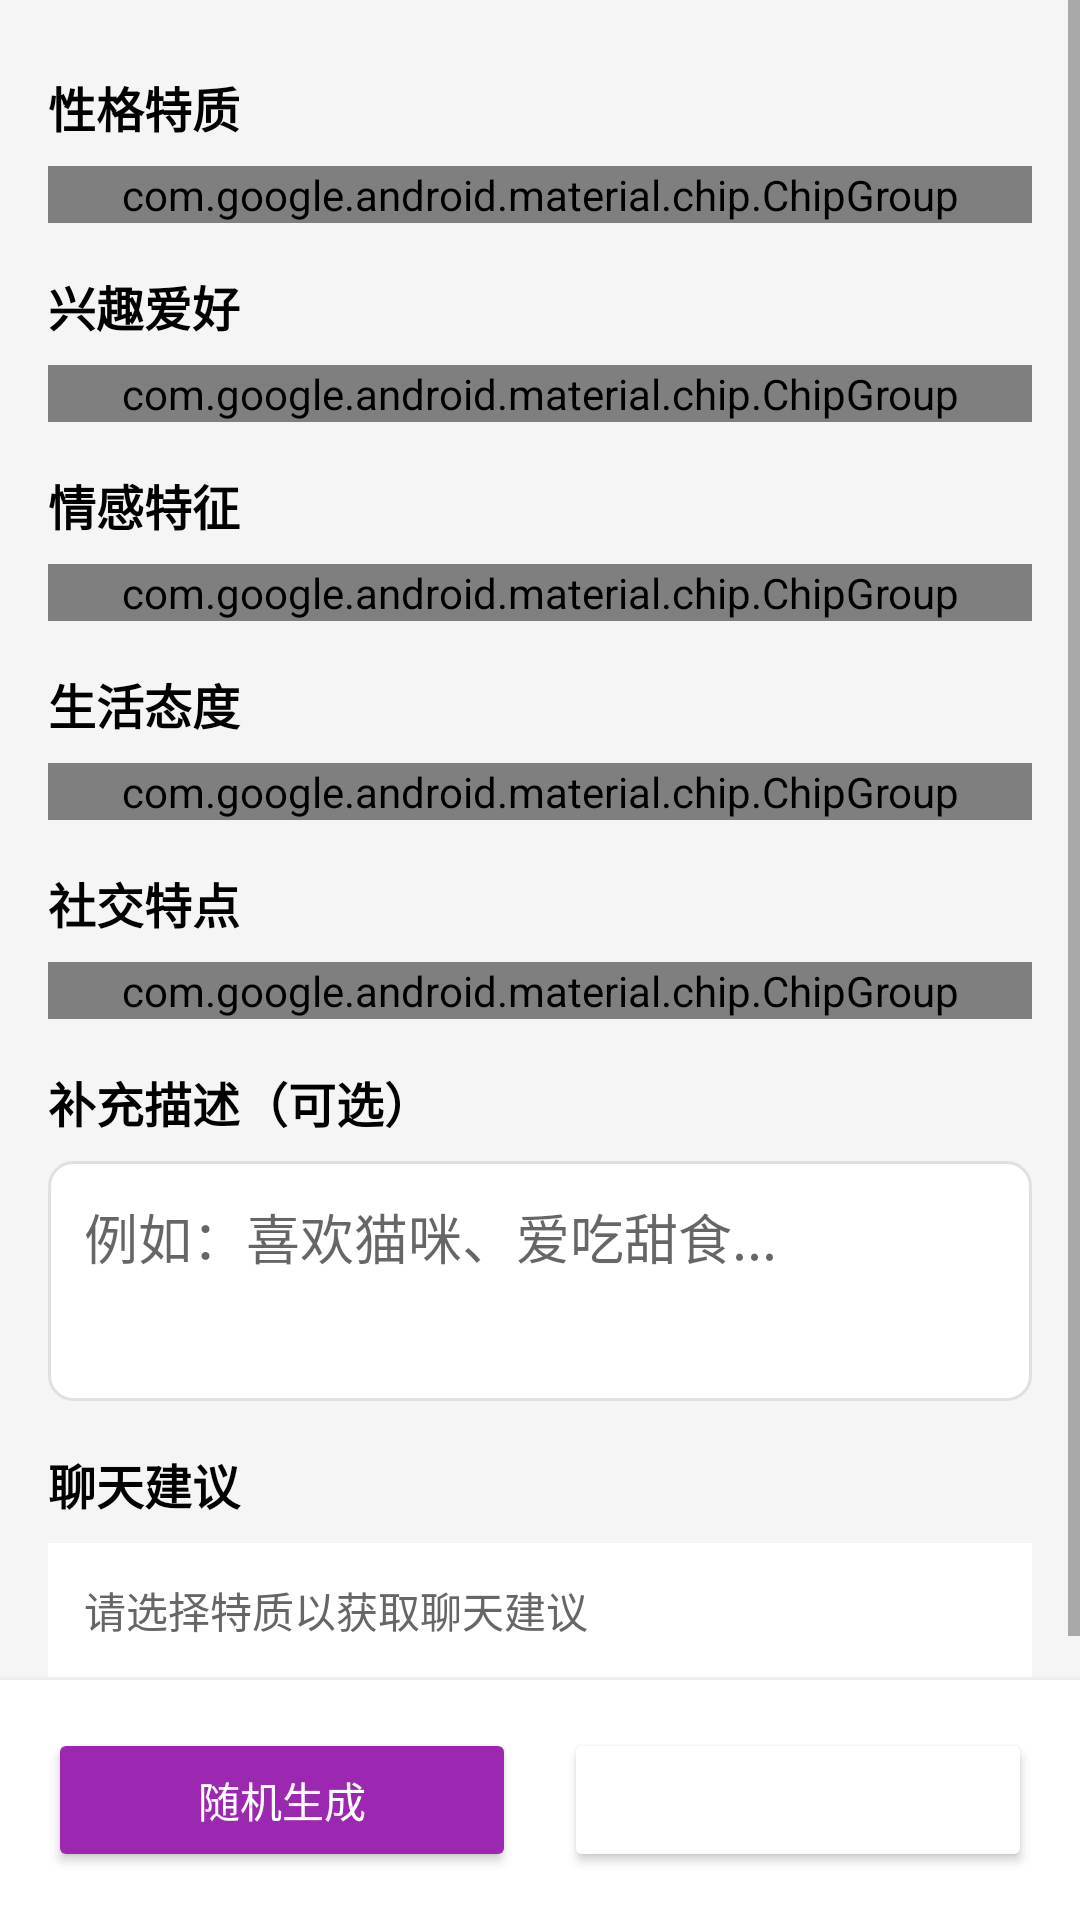

The Android layout XML behind this screen, and the referenced resources:
<!-- AndroidManifest.xml: application theme Theme.NativeChatDemo -->
<!-- res/layout/activity_custom_trait_input.xml -->
<?xml version="1.0" encoding="utf-8"?>
<LinearLayout xmlns:android="http://schemas.android.com/apk/res/android"
    xmlns:app="http://schemas.android.com/apk/res-auto"
    android:layout_width="match_parent"
    android:layout_height="match_parent"
    android:orientation="vertical"
    android:background="#F5F5F5">

    
    <androidx.appcompat.widget.Toolbar
        android:id="@+id/toolbar"
        android:layout_width="match_parent"
        android:layout_height="?attr/actionBarSize"
        android:background="?attr/colorPrimary"
        app:titleTextColor="@android:color/white" />

    <ScrollView
        android:layout_width="match_parent"
        android:layout_height="0dp"
        android:layout_weight="1">

        <LinearLayout
            android:id="@+id/traitSelectionLayout"
            android:layout_width="match_parent"
            android:layout_height="wrap_content"
            android:orientation="vertical"
            android:padding="16dp">

            
            <TextView
                android:layout_width="match_parent"
                android:layout_height="wrap_content"
                android:text="性格特质"
                android:textSize="16sp"
                android:textColor="@color/black"
                android:textStyle="bold"
                android:layout_marginTop="8dp" />

            <com.google.android.material.chip.ChipGroup
                android:id="@+id/personalityChipGroup"
                android:layout_width="match_parent"
                android:layout_height="wrap_content"
                android:layout_marginTop="8dp"
                app:singleSelection="false" />

            
            <TextView
                android:layout_width="match_parent"
                android:layout_height="wrap_content"
                android:text="兴趣爱好"
                android:textSize="16sp"
                android:textColor="@color/black"
                android:textStyle="bold"
                android:layout_marginTop="16dp" />

            <com.google.android.material.chip.ChipGroup
                android:id="@+id/interestChipGroup"
                android:layout_width="match_parent"
                android:layout_height="wrap_content"
                android:layout_marginTop="8dp"
                app:singleSelection="false" />

            
            <TextView
                android:layout_width="match_parent"
                android:layout_height="wrap_content"
                android:text="情感特征"
                android:textSize="16sp"
                android:textColor="@color/black"
                android:textStyle="bold"
                android:layout_marginTop="16dp" />

            <com.google.android.material.chip.ChipGroup
                android:id="@+id/emotionChipGroup"
                android:layout_width="match_parent"
                android:layout_height="wrap_content"
                android:layout_marginTop="8dp"
                app:singleSelection="false" />

            
            <TextView
                android:layout_width="match_parent"
                android:layout_height="wrap_content"
                android:text="生活态度"
                android:textSize="16sp"
                android:textColor="@color/black"
                android:textStyle="bold"
                android:layout_marginTop="16dp" />

            <com.google.android.material.chip.ChipGroup
                android:id="@+id/lifestyleChipGroup"
                android:layout_width="match_parent"
                android:layout_height="wrap_content"
                android:layout_marginTop="8dp"
                app:singleSelection="false" />

            
            <TextView
                android:layout_width="match_parent"
                android:layout_height="wrap_content"
                android:text="社交特点"
                android:textSize="16sp"
                android:textColor="@color/black"
                android:textStyle="bold"
                android:layout_marginTop="16dp" />

            <com.google.android.material.chip.ChipGroup
                android:id="@+id/socialChipGroup"
                android:layout_width="match_parent"
                android:layout_height="wrap_content"
                android:layout_marginTop="8dp"
                app:singleSelection="false" />

            
            <TextView
                android:layout_width="match_parent"
                android:layout_height="wrap_content"
                android:text="补充描述（可选）"
                android:textSize="16sp"
                android:textColor="@color/black"
                android:textStyle="bold"
                android:layout_marginTop="16dp" />

            <EditText
                android:id="@+id/customDescriptionEdit"
                android:layout_width="match_parent"
                android:layout_height="wrap_content"
                android:layout_marginTop="8dp"
                android:hint="例如：喜欢猫咪、爱吃甜食..."
                android:minHeight="80dp"
                android:gravity="top"
                android:padding="12dp"
                android:background="@drawable/bg_edit_text"
                android:inputType="textMultiLine"
                android:maxLength="200" />

            
            <TextView
                android:layout_width="match_parent"
                android:layout_height="wrap_content"
                android:text="聊天建议"
                android:textSize="16sp"
                android:textColor="@color/black"
                android:textStyle="bold"
                android:layout_marginTop="16dp" />

            <TextView
                android:id="@+id/suggestionsText"
                android:layout_width="match_parent"
                android:layout_height="wrap_content"
                android:layout_marginTop="8dp"
                android:text="请选择特质以获取聊天建议"
                android:textSize="14sp"
                android:textColor="#666666"
                android:padding="12dp"
                android:background="@android:color/white" />

        </LinearLayout>

    </ScrollView>

    
    <LinearLayout
        android:layout_width="match_parent"
        android:layout_height="wrap_content"
        android:orientation="horizontal"
        android:padding="16dp"
        android:background="@android:color/white"
        android:elevation="4dp">

        <Button
            android:id="@+id/randomTraitButton"
            android:layout_width="0dp"
            android:layout_height="wrap_content"
            android:layout_weight="1"
            android:layout_marginEnd="8dp"
            android:text="随机生成"
            android:textColor="@android:color/white"
            android:backgroundTint="#9C27B0" />

        <Button
            android:id="@+id/startChatButton"
            android:layout_width="0dp"
            android:layout_height="wrap_content"
            android:layout_weight="1"
            android:layout_marginStart="8dp"
            android:text="开始聊天"
            android:textColor="@android:color/white"
            android:backgroundTint="?attr/colorPrimary" />

    </LinearLayout>

</LinearLayout>
<!-- resources referenced by this layout -->
<resources>
  <color name="black">#FF000000</color>
  <!-- drawable bg_edit_text (drawable) -->
  <?xml version="1.0" encoding="utf-8"?>
  <shape xmlns:android="http://schemas.android.com/apk/res/android"
      android:shape="rectangle">
      <solid android:color="@android:color/white" />
      <stroke
          android:width="1dp"
          android:color="#E0E0E0" />
      <corners android:radius="8dp" />
      <padding
          android:left="8dp"
          android:top="8dp"
          android:right="8dp"
          android:bottom="8dp" />
  </shape>
  <style name="Theme.NativeChatDemo" parent="android:Theme.Material.Light.NoActionBar" />
</resources>
